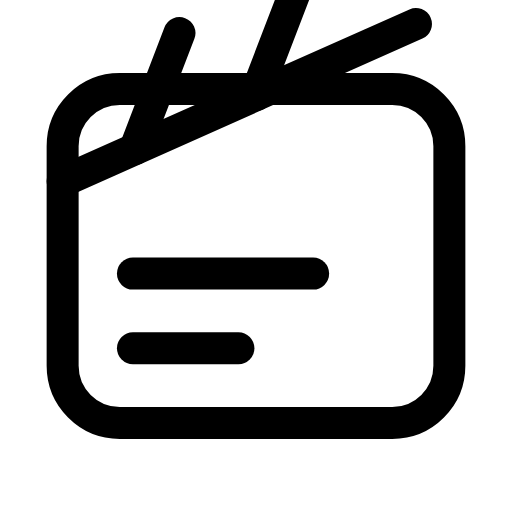
t = 0.00 s
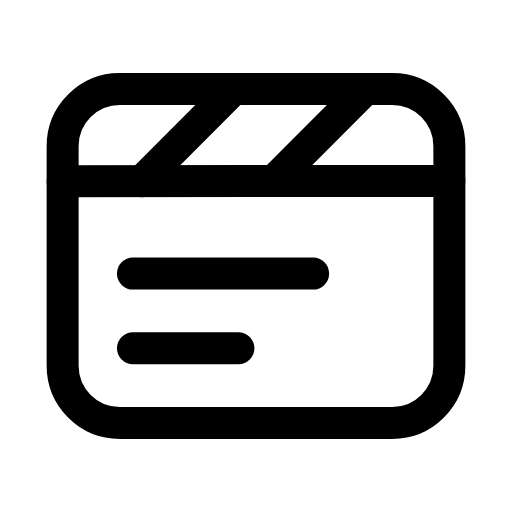
t = 0.26 s
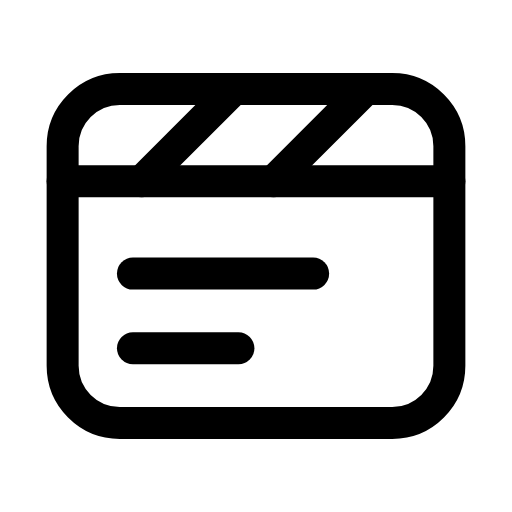
t = 0.47 s
t = 0.72 s: frame unchanged from t = 0.47 s, image omitted
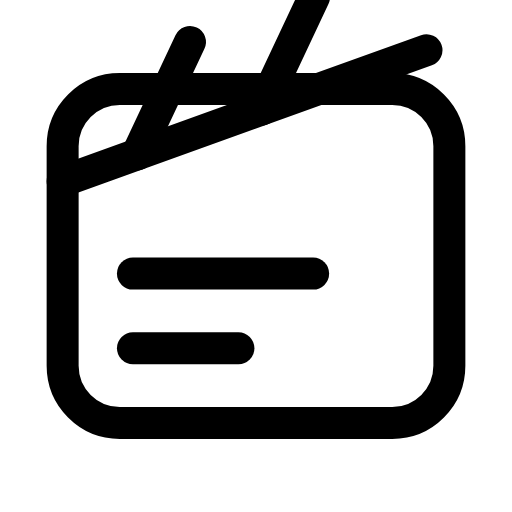
t = 0.95 s
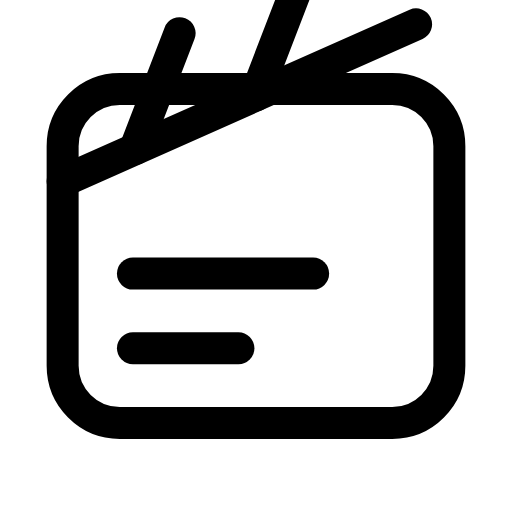
t = 1.16 s

The animated SVG that drew these frames (rendered in a browser with its animation timeline set to each time). Animation: 1 SMIL element (animateTransform=1); one cycle of 1.40 s, repeats indefinitely.

<svg xmlns="http://www.w3.org/2000/svg" width="24" height="24" viewBox="0 0 24 24" fill="none"><g transform="translate(-0.36 -1.39) scale(1.03)"><rect stroke="currentColor" stroke-width="1.456" stroke-linecap="round" stroke-linejoin="round" fill="none" x="3.2" y="5.4" width="17.6" height="15.2" rx="2.6"></rect><g><animateTransform attributeName="transform" type="rotate" values="-24 3.2 9.6;0 3.2 9.6;0 3.2 9.6;-24 3.2 9.6;-24 3.2 9.6" keyTimes="0;0.2475;0.6;0.9;1" dur="1.4s" repeatCount="indefinite" calcMode="spline" keySplines="0.16 1 0.3 1;0.16 1 0.3 1;0.16 1 0.3 1;0.16 1 0.3 1"/><line stroke="currentColor" stroke-width="1.456" stroke-linecap="round" stroke-linejoin="round" fill="none" x1="3.2" y1="9.6" x2="20.8" y2="9.6"></line><line stroke="currentColor" stroke-width="1.456" stroke-linecap="round" stroke-linejoin="round" fill="none" x1="6.8" y1="9.6" x2="10.8" y2="5.6"></line><line stroke="currentColor" stroke-width="1.456" stroke-linecap="round" stroke-linejoin="round" fill="none" x1="12.8" y1="9.6" x2="16.8" y2="5.6"></line></g><line stroke="currentColor" stroke-width="1.456" stroke-linecap="round" stroke-linejoin="round" fill="none" x1="6.4" y1="13.8" x2="14.6" y2="13.8"></line><line stroke="currentColor" stroke-width="1.456" stroke-linecap="round" stroke-linejoin="round" fill="none" x1="6.4" y1="17.2" x2="11.2" y2="17.2"></line></g></svg>
